The GitHub repository SiddhiDeshmukh310/CardioScan contains a labelled image folder "ecg_images" with 2 categories: abnormal, normal. Examples follow, each with its label.

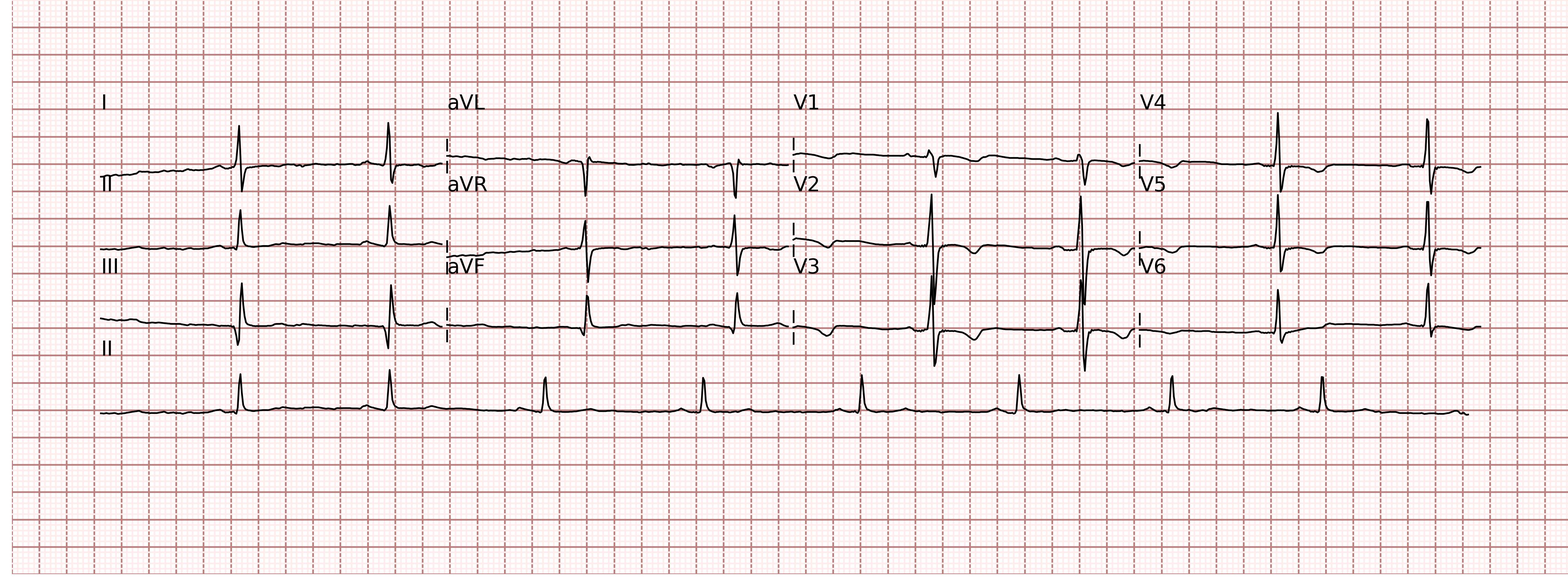
Label: abnormal

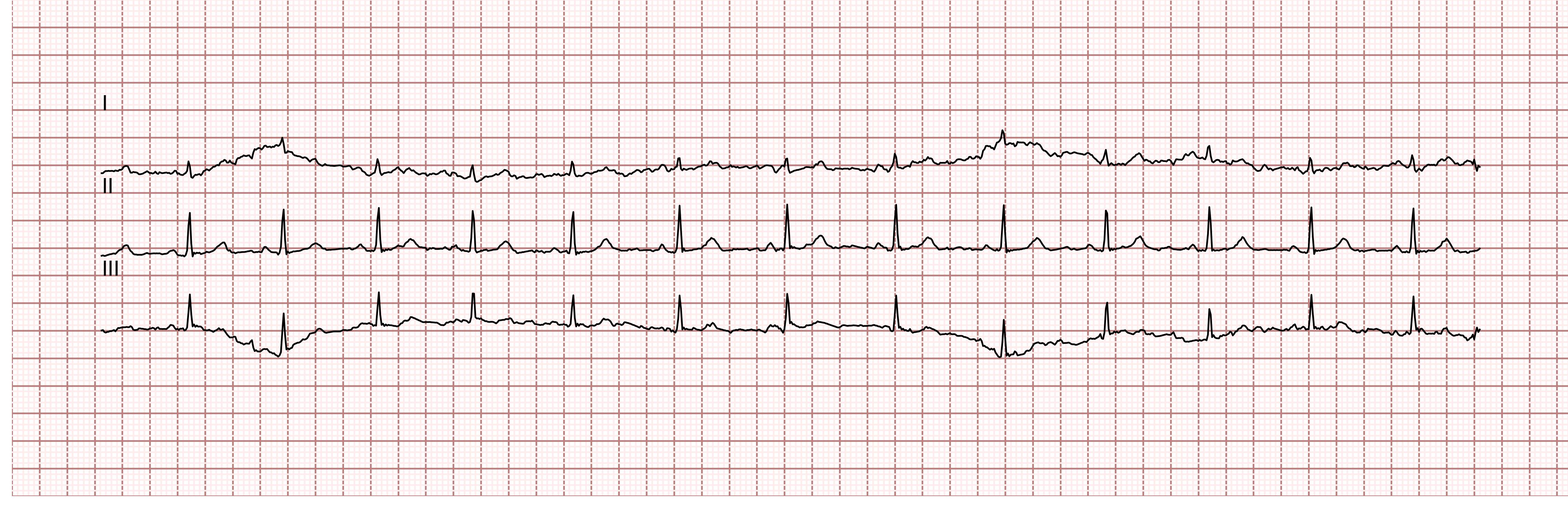
Label: normal

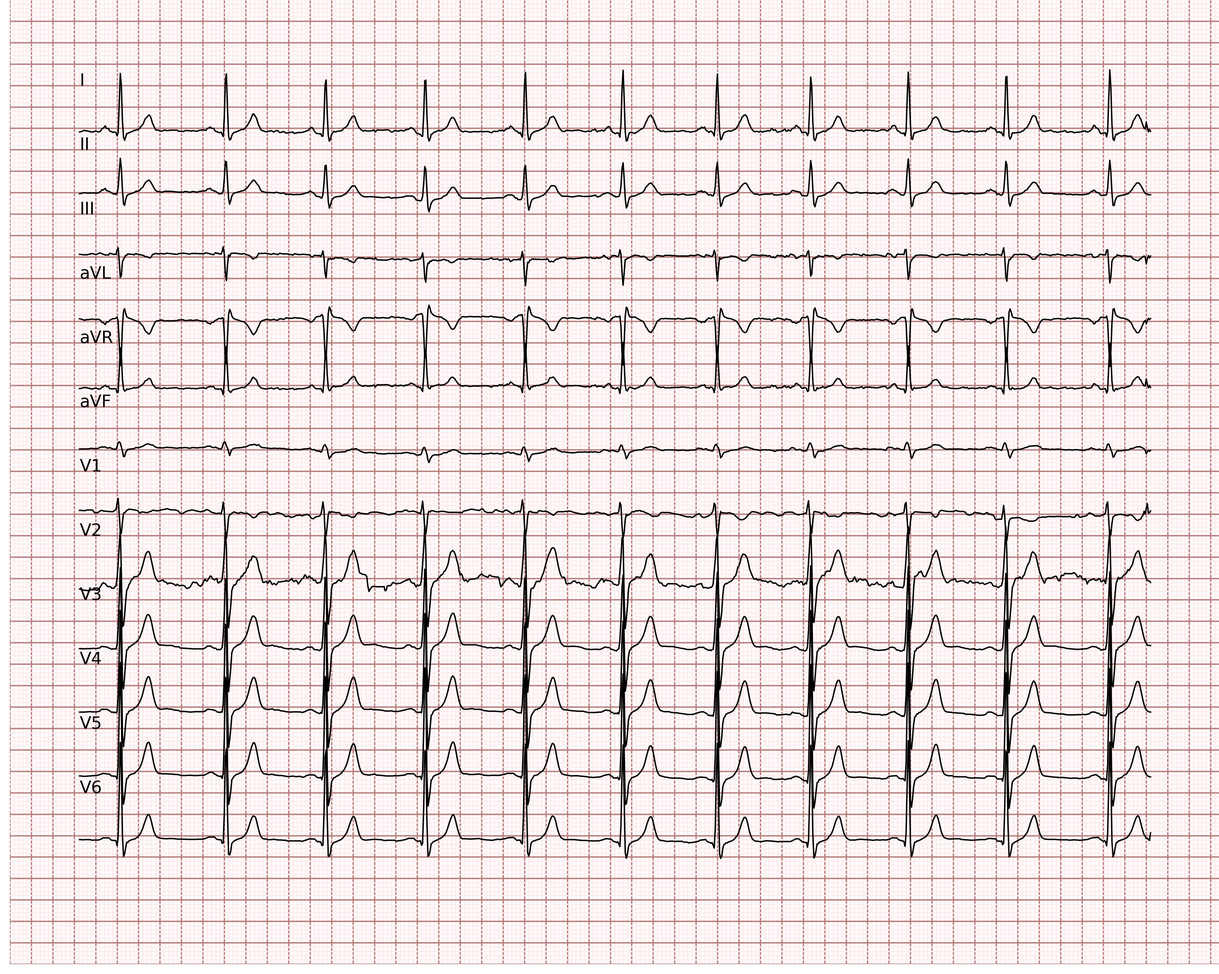
Label: normal

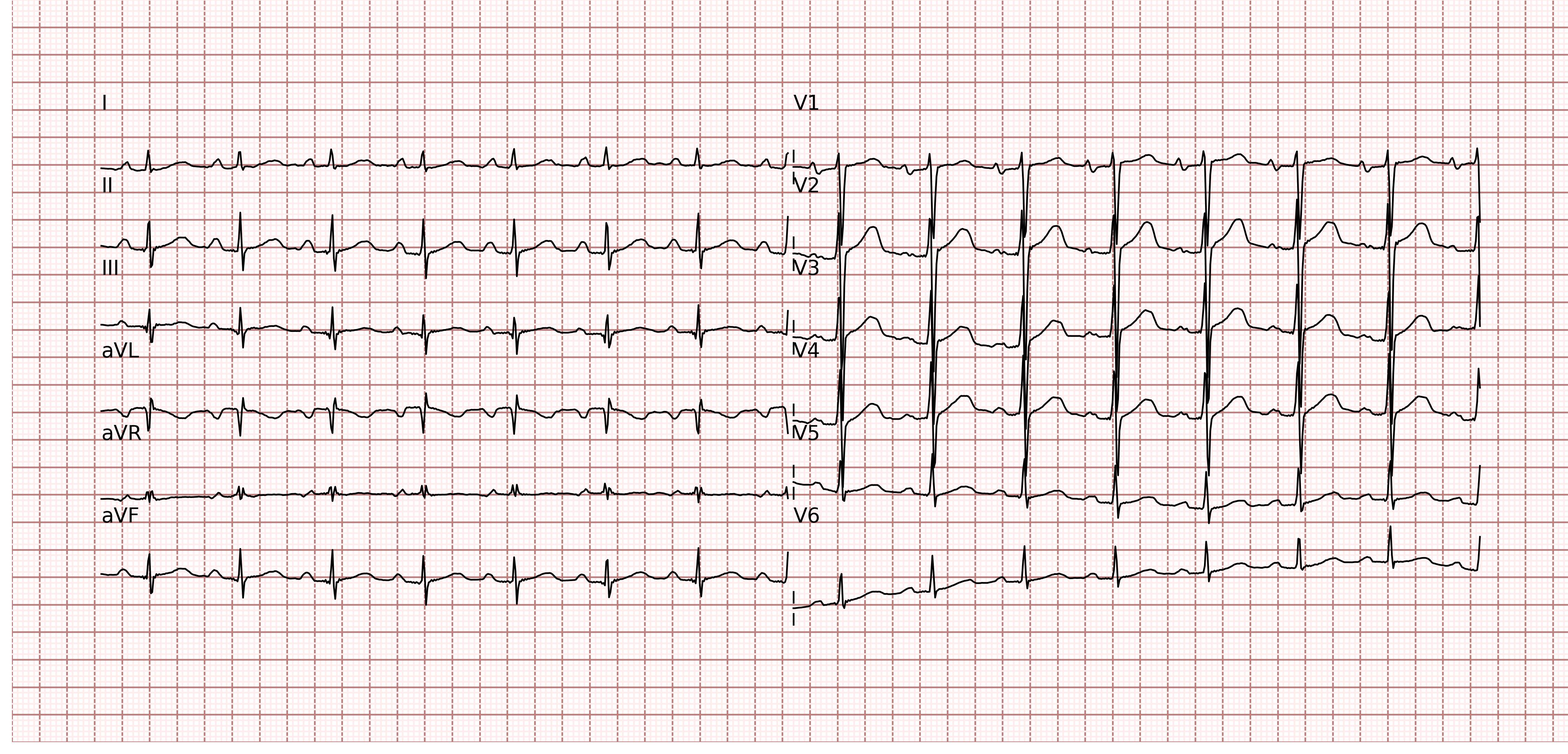
Label: normal

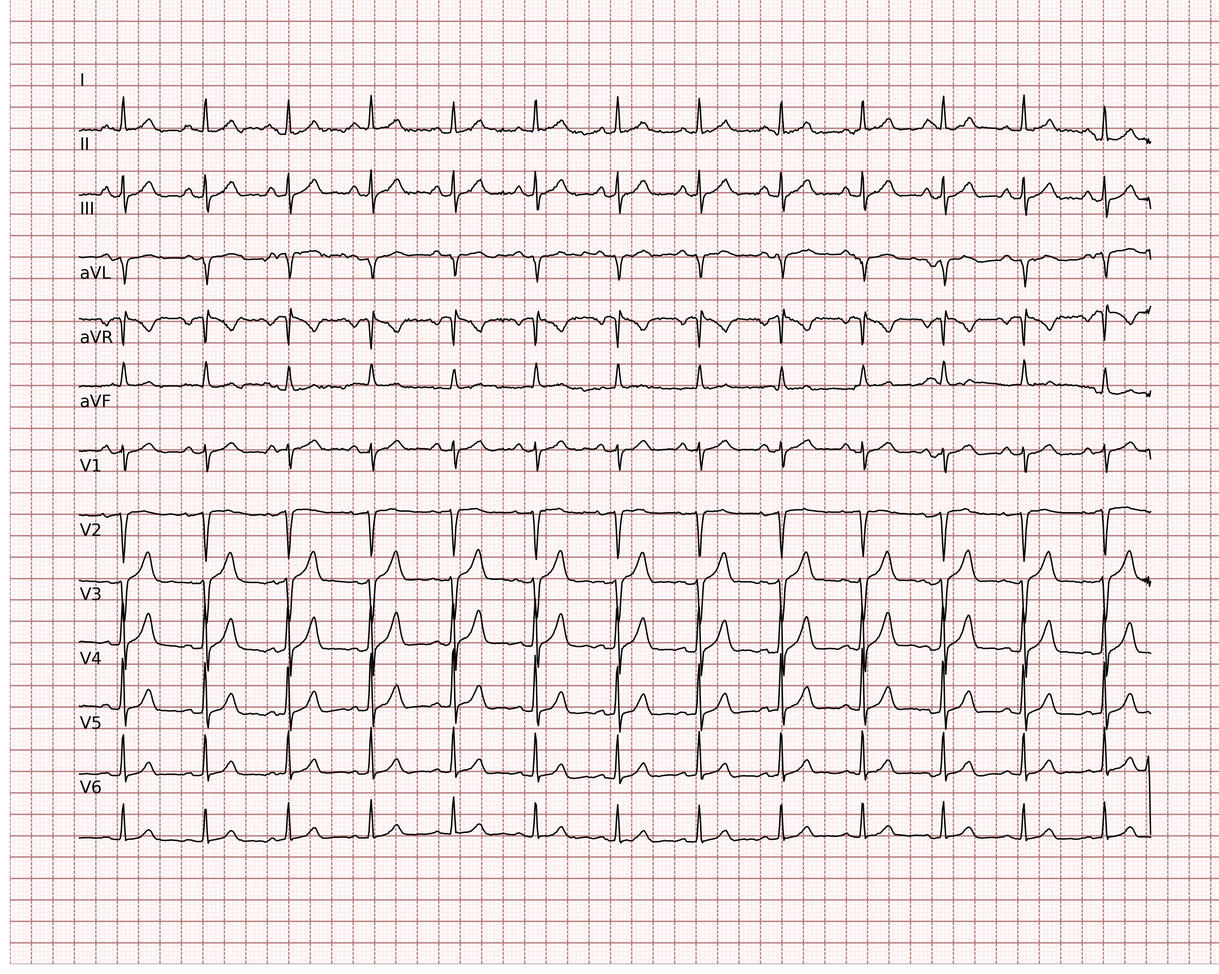
Label: abnormal

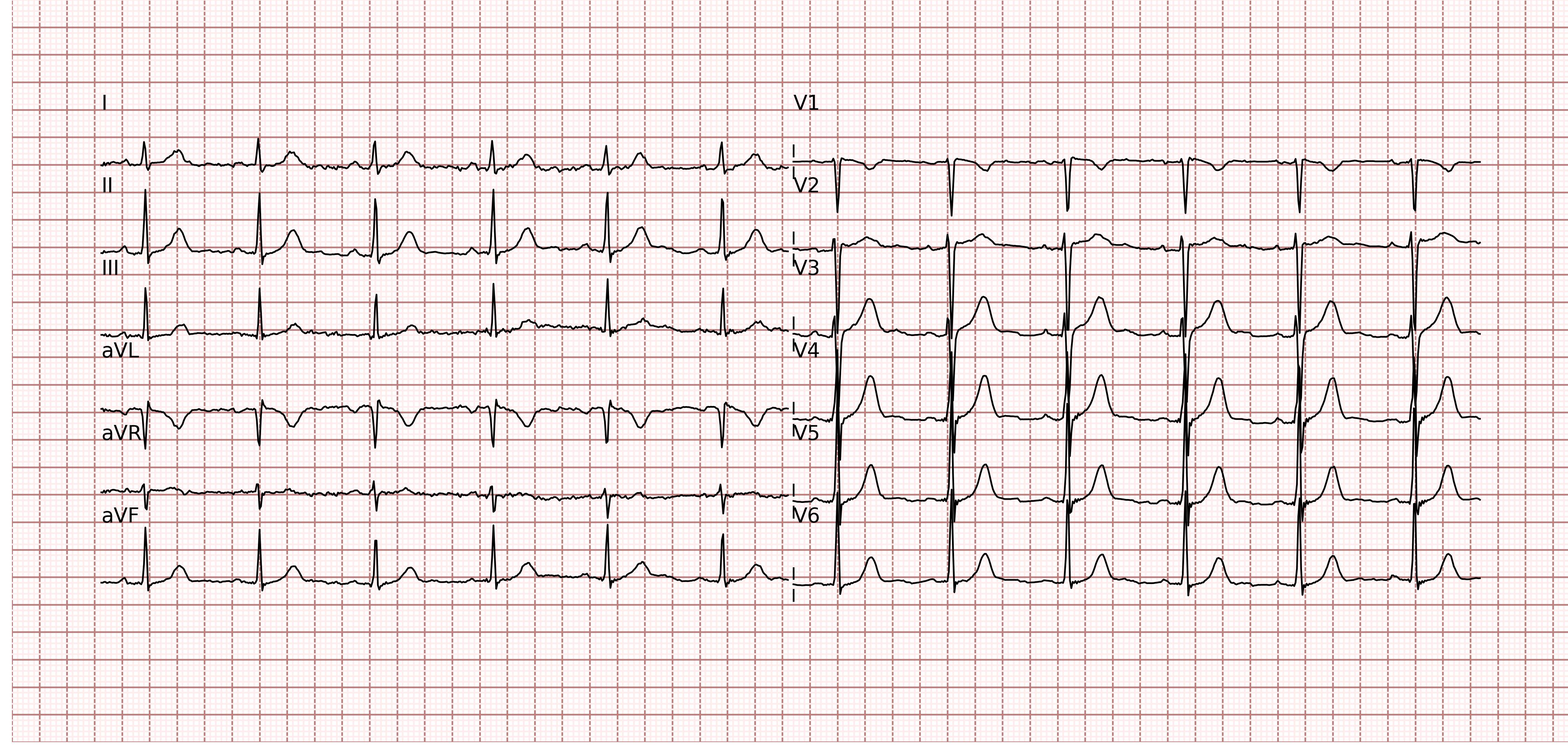
Label: normal
